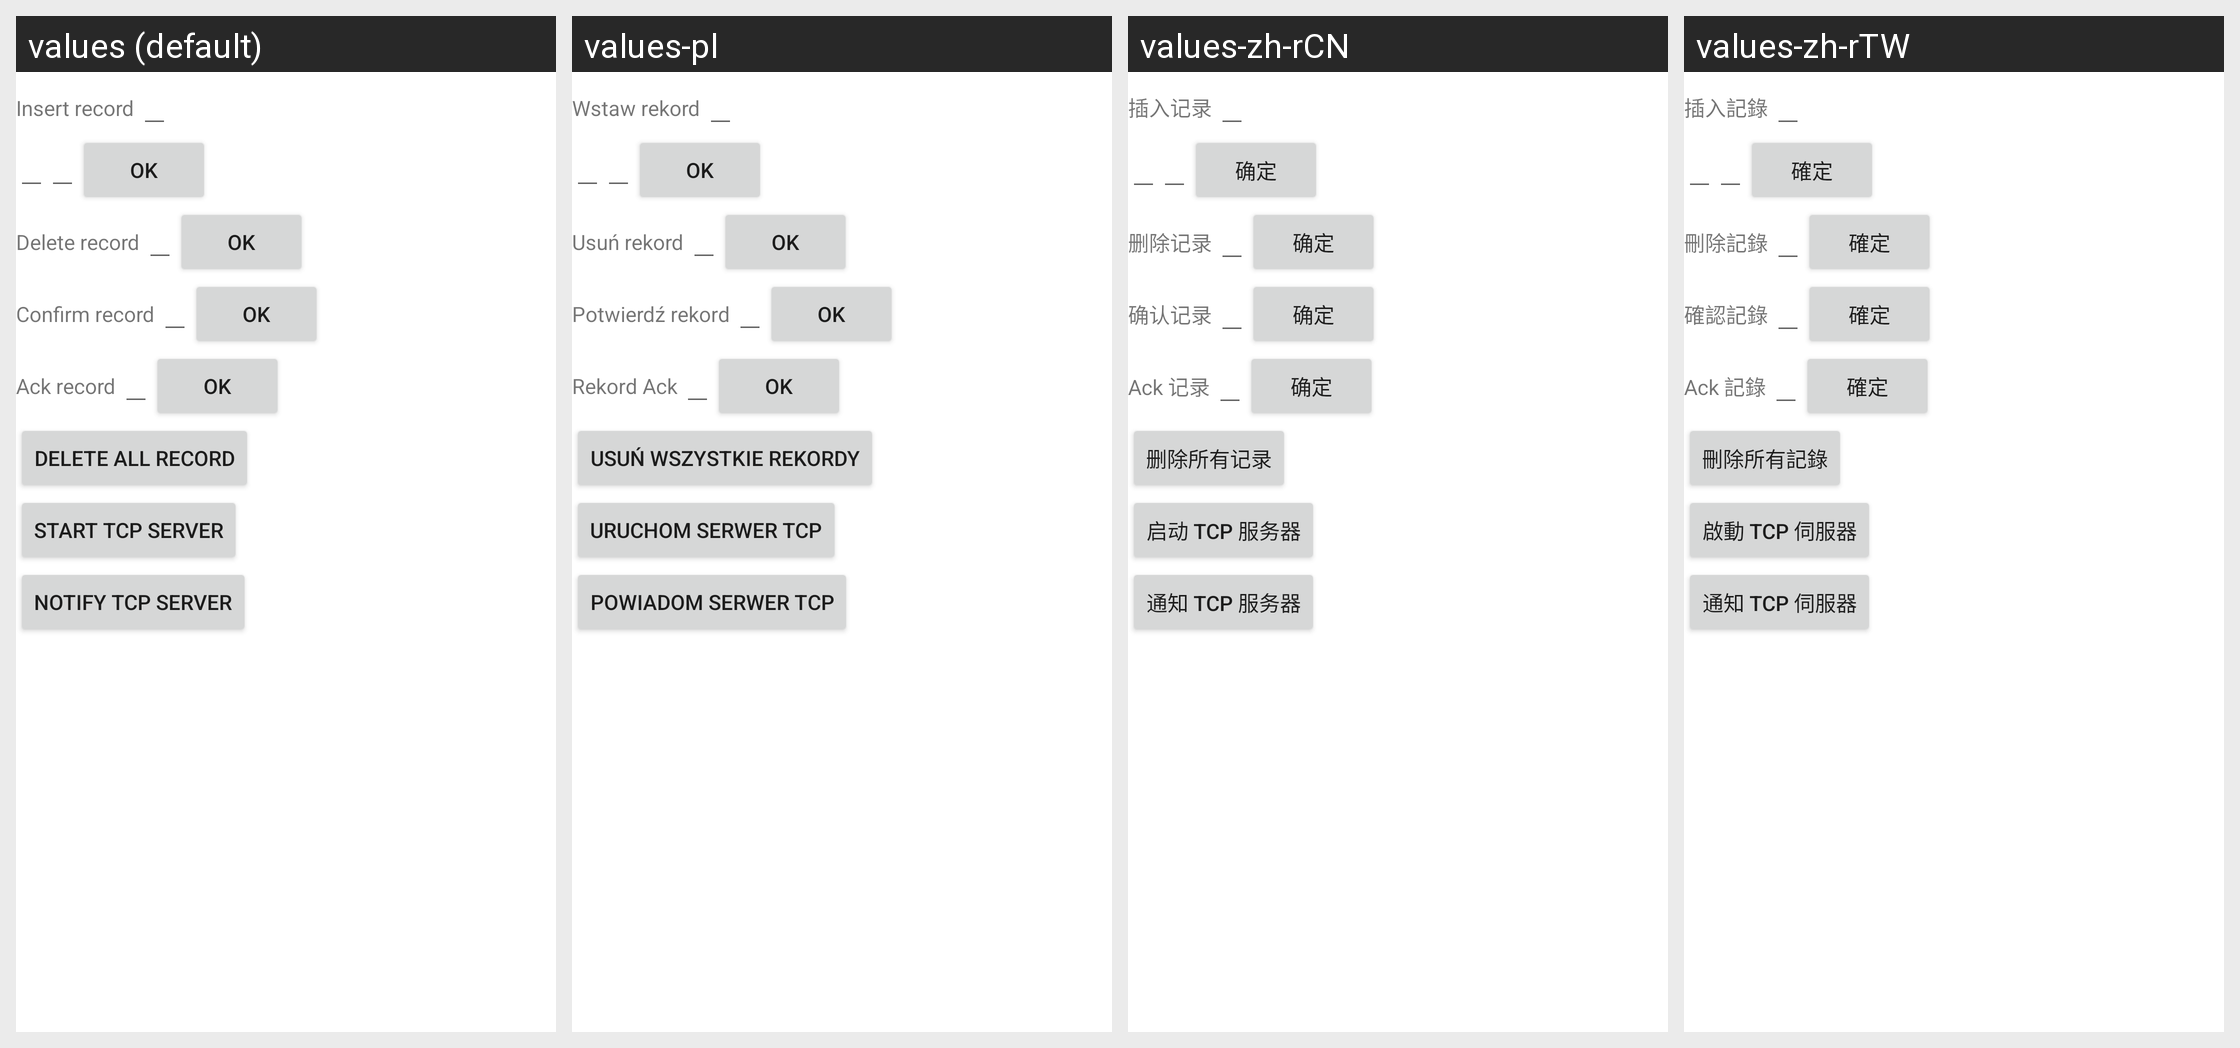

Locale-by-locale string values for the Android screen shown in this grid:
Android screen res/layout/testactivity_main.xml rendered under 4 locales, left to right: values (default), values-pl, values-zh-rCN, values-zh-rTW. Device: Nexus 5 (rendered at 1080×1920; each locale shown at half size, 540×960, under a caption strip naming it); theme Theme.MaterialComponents.DayNight.NoActionBar.
Other locales in the repository, not shown: values-af, values-am, values-ar, values-as-rIN, values-ast-rES, values-az, values-az-rAZ, values-be, values-be-rBY, values-bg, values-bn, values-bn-rBD, values-bs-rBA, values-ca, values-cs, values-csb-rPL, values-da, values-de, values-el, values-en-rAU, values-en-rGB, values-en-rIN, values-eo, values-es, values-es-rMX, values-es-rUS, values-es-rXA, values-et, values-et-rEE, values-eu, values-eu-rES, values-eu-rPV, values-fa, values-fi, values-fr, values-fr-rCA, values-gl, values-gl-rES, values-gl-rGA, values-gu-rIN, values-he, values-hi, values-hr, values-hu, values-hy-rAM, values-id, values-in, values-is-rIS, values-it, values-iw, values-ja, values-ka-rGE, values-kk-rKZ, values-km-rKH, values-kn-rIN, values-kn-rKA, values-ko, values-ku, values-ky-rKG, values-lb, values-lo-rLA, values-lt, values-lv, values-mk-rMK, values-ml-rIN, values-ml-rKL, values-mn-rMN, values-mr-rIN, values-mr-rMH, values-ms, values-ms-rMY, values-my-rMM, values-nb, values-ne-rNP, values-nl, values-or-rIN, values-pa-rIN, values-pt, values-pt-rBR, values-pt-rPT, values-rm, values-ro, values-ru, values-si, values-si-rLK, values-sk, values-sl, values-sq-rAL, values-sr, values-sv, values-sw, values-ta, values-ta-rIN, values-ta-rTN, values-te-rAP, values-te-rIN, values-th, values-tl, values-tr, values-ug, values-ug-rCN, values-uk, values-ur-rPK, values-uz-rUZ, values-vi, values-zh-rHK, values-zu.
Strings drawn on this screen, with the default value and each locale's value (text and hints the layout hard-codes, and strings that could not be matched under every locale, appear in the picture but are not listed):

insert_record
  values: Insert record
  values-pl: Wstaw rekord
  values-zh-rCN: 插入记录
  values-zh-rTW: 插入記錄

ok_button
  values: OK
  values-pl: OK
  values-zh-rCN: 确定
  values-zh-rTW: 確定

delete_record
  values: Delete record
  values-pl: Usuń rekord
  values-zh-rCN: 删除记录
  values-zh-rTW: 刪除記錄

update_record
  values: Confirm record
  values-pl: Potwierdź rekord
  values-zh-rCN: 确认记录
  values-zh-rTW: 確認記錄

ack_record
  values: Ack record
  values-pl: Rekord Ack
  values-zh-rCN: Ack 记录
  values-zh-rTW: Ack 記錄

deleteAll_record
  values: Delete all record
  values-pl: Usuń wszystkie rekordy
  values-zh-rCN: 删除所有记录
  values-zh-rTW: 刪除所有記錄

start_server
  values: Start TCP server
  values-pl: Uruchom serwer TCP
  values-zh-rCN: 启动 TCP 服务器
  values-zh-rTW: 啟動 TCP 伺服器

notify_server
  values: Notify TCP server
  values-pl: Powiadom serwer TCP
  values-zh-rCN: 通知 TCP 服务器
  values-zh-rTW: 通知 TCP 伺服器
